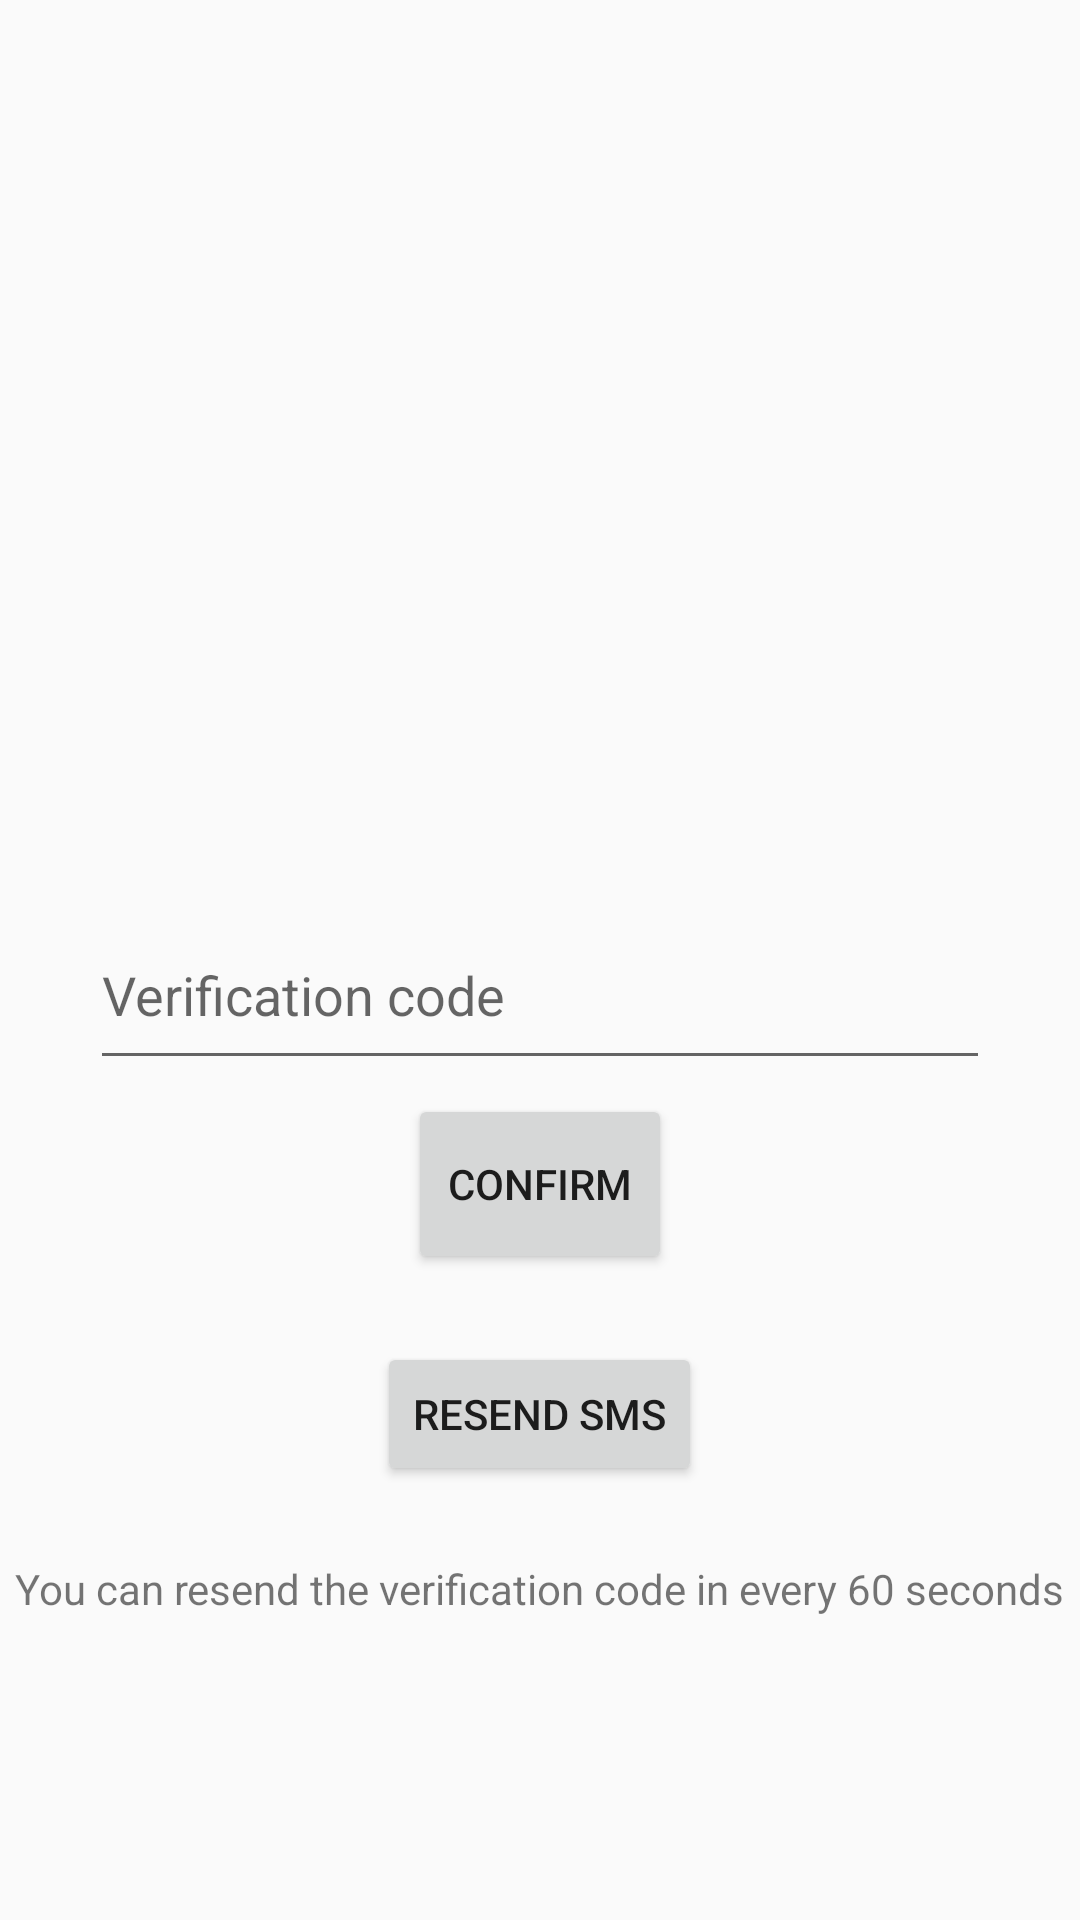

Layout XML and referenced resources for this Android screen:
<!-- AndroidManifest.xml: application theme Theme.Design.Light.NoActionBar -->
<!-- res/layout/fragment_verification.xml -->
<?xml version="1.0" encoding="utf-8"?>
<RelativeLayout xmlns:android="http://schemas.android.com/apk/res/android"
    xmlns:tools="http://schemas.android.com/tools"
    android:layout_width="match_parent"
    android:layout_height="match_parent"
    tools:context=".Verification">

    <Button
        android:id="@+id/confirmSMSButton"
        android:layout_width="wrap_content"
        android:layout_height="60dp"
        android:layout_alignBottom="@+id/verificationEditText"
        android:layout_centerHorizontal="true"
        android:layout_marginTop="50dp"
        android:layout_marginBottom="-65dp"
        android:text="Confirm" />

    <EditText
        android:id="@+id/verificationEditText"
        android:layout_width="300dp"
        android:layout_height="60dp"
        android:layout_marginTop="300dp"
        android:ems="10"
        android:hint="Verification code"
        android:inputType="phone"
        android:layout_centerHorizontal="true"/>

    <Button
        android:id="@+id/resendSMSButton"
        android:layout_width="wrap_content"
        android:layout_height="wrap_content"
        android:layout_alignBottom="@+id/confirmSMSButton"
        android:layout_centerHorizontal="true"
        android:layout_marginTop="50dp"
        android:layout_marginBottom="-71dp"
        android:text="ReSend SMS" />

    <TextView
        android:id="@+id/textView2"
        android:layout_width="wrap_content"
        android:layout_height="wrap_content"
        android:layout_alignBottom="@+id/resendSMSButton"
        android:layout_centerHorizontal="true"
        android:layout_marginTop="45dp"
        android:layout_marginBottom="-44dp"
        android:text="You can resend the verification code in every 60 seconds" />

</RelativeLayout>
<!-- resources referenced by this layout -->
<resources>

</resources>
